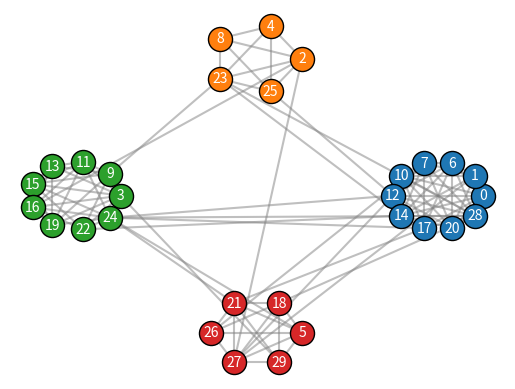

This figure's Python source:
import numpy as np
import math
import matplotlib.pyplot as plt
from collections import defaultdict
from typing import List, Any


def write_graph_to_file(file : str, graph : List[List[Any]], assignment : list):
    n = len(graph)
    with open(file, "w") as f:
        f.write(f'{n}\n')
        f.write(f'{graph}\n')
        f.write(f'{assignment}\n')

def generate_graph(num_vertices : int, num_clusters : int, file : str = "graph.txt"):
    G = [[] for _ in range(num_vertices)]
    assignment = [np.random.randint(0, num_clusters) for _ in range(num_vertices)]
    
    prob_of_internal_edge = 0.85
    prob_of_inter_cluster_edge = 0.05
    
    for i in range(0, num_vertices):
        for j in range(i, num_vertices):
            if assignment[i] == assignment[j]:
                if np.random.random() < prob_of_internal_edge:
                    G[i].append(j)
            else:
                if np.random.random() < prob_of_inter_cluster_edge:
                    G[i].append(j)
    
    print(G)
    write_graph_to_file(file, G, assignment)
    
    n = len(G)

    # ---- group nodes by cluster ----
    clusters = defaultdict(list)
    for node, c in enumerate(assignment):
        clusters[c].append(node)
    
    num_clusters = len(clusters)
    
    # ---- choose cluster centers (big circle) ----
    cluster_radius = 4.0
    cluster_angles = [
        2 * math.pi * i / num_clusters for i in range(num_clusters)
    ]
    
    cluster_centers = {}
    for angle, c in zip(cluster_angles, clusters.keys()):
        cluster_centers[c] = (
            cluster_radius * math.cos(angle),
            cluster_radius * math.sin(angle)
        )
    
    # ---- place nodes around each cluster center ----
    pos = {}  # node -> (x, y)
    node_radius = 1.0
    
    for c, nodes in clusters.items():
        k = len(nodes)
        for i, node in enumerate(nodes):
            angle = 2 * math.pi * i / k
            cx, cy = cluster_centers[c]
            pos[node] = (
                cx + node_radius * math.cos(angle),
                cy + node_radius * math.sin(angle)
            )
    
    # ---- color map for clusters ----
    colors = plt.cm.tab10(range(num_clusters))
    cluster_color = {
        c: colors[i % len(colors)]
        for i, c in enumerate(clusters.keys())
    }
    
    # ---- draw edges ----
    for u in range(n):
        for v in G[u]:
            x = [pos[u][0], pos[v][0]]
            y = [pos[u][1], pos[v][1]]
            plt.plot(x, y, color="gray", alpha=0.5, zorder=1)
    
    # ---- draw nodes ----
    for node, (x, y) in pos.items():
        c = assignment[node]
        plt.scatter(
            x, y,
            s=300,
            color=cluster_color[c],
            edgecolors="black",
            zorder=2
        )
        plt.text(x, y, str(node), ha="center", va="center", color="white")
    
    plt.axis("off")
    plt.show()
    



generate_graph(30, 4)
